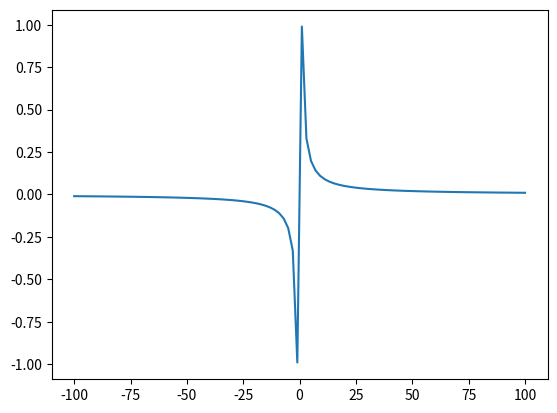

Generate this figure with matplotlib:
import matplotlib.pyplot as plt
import numpy as np
 

def hyperbola_plotter(k=1):
    x = np.linspace(-100, 100, 100)
    y = k/x

    plt.plot(x, y)

    plt.savefig('fig_2.png')

if __name__ =='__main__':
    hyperbola_plotter()
